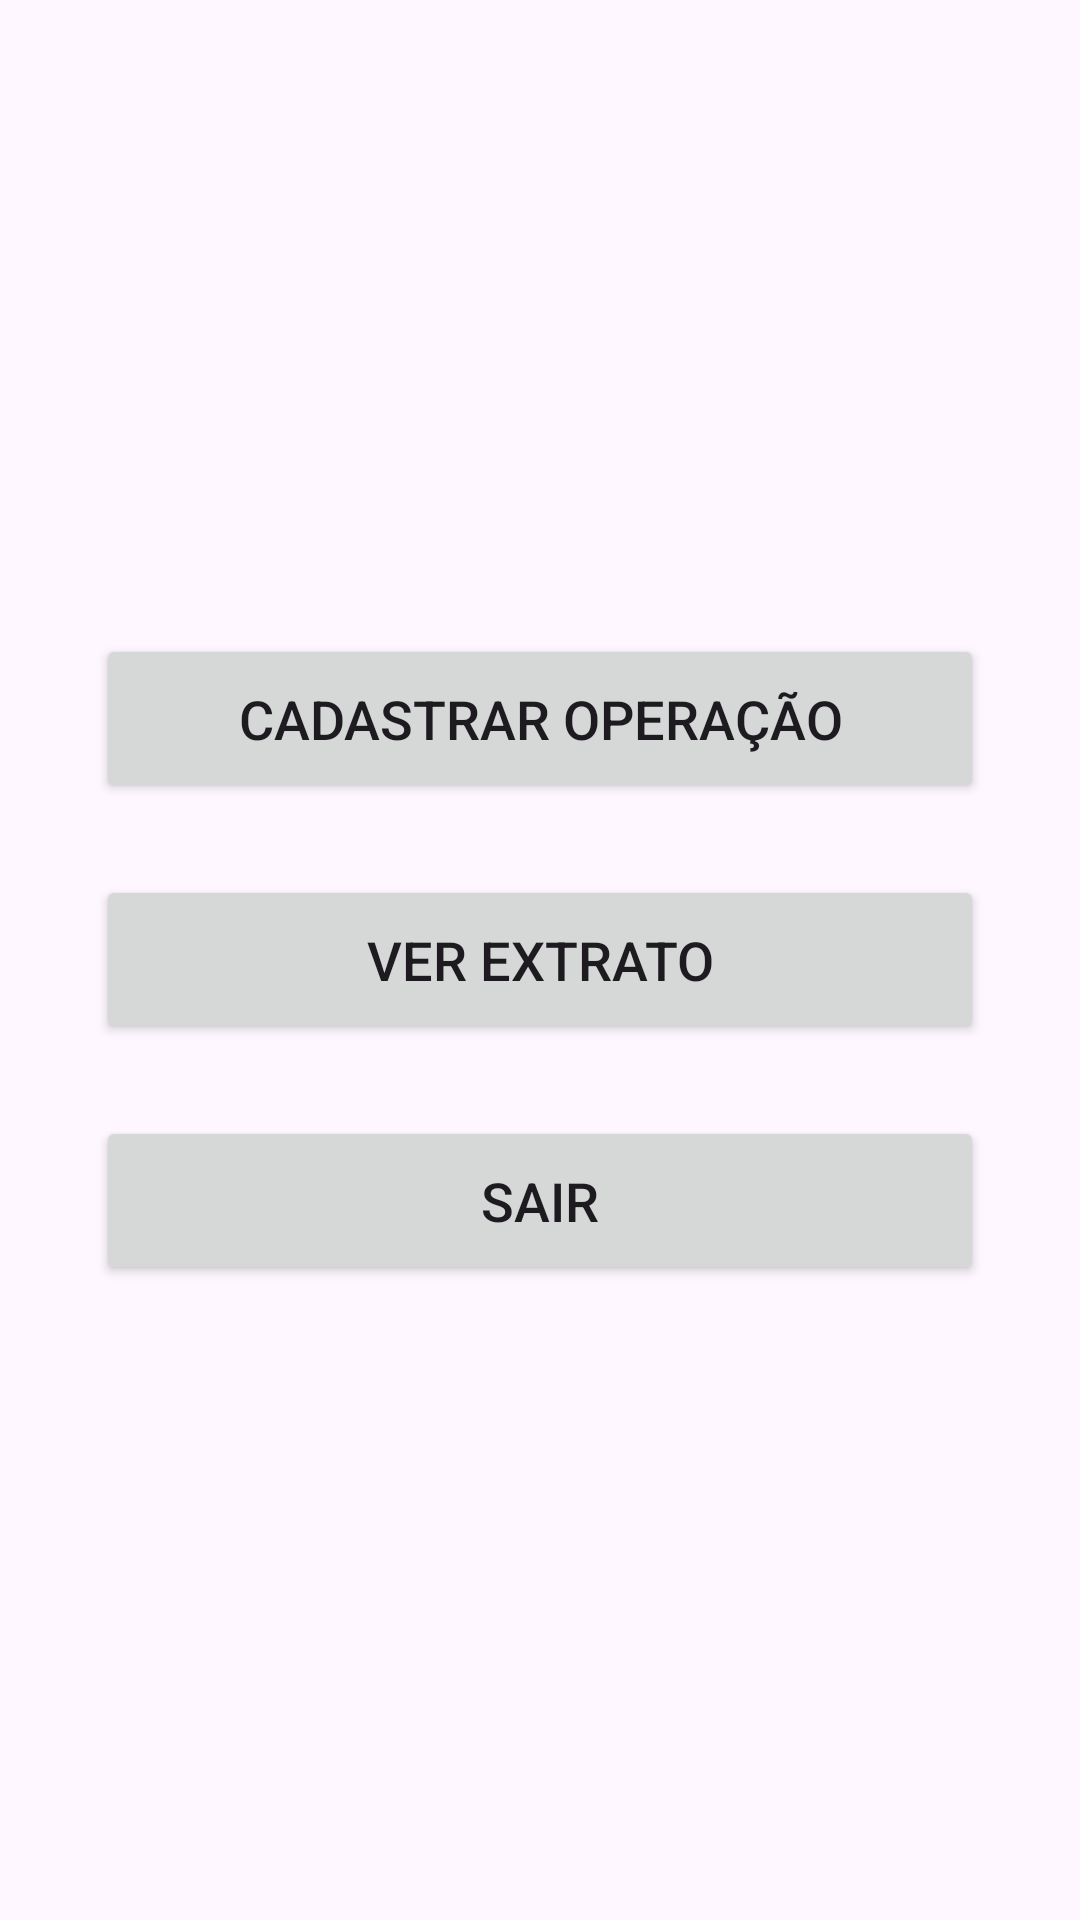

Write the Android layout XML for this screen, with the resource values it uses.
<!-- AndroidManifest.xml: application theme Theme.FintechApp -->
<!-- res/layout/activity_main.xml -->
<?xml version="1.0" encoding="utf-8"?>
<LinearLayout xmlns:android="http://schemas.android.com/apk/res/android"
    xmlns:tools="http://schemas.android.com/tools"
    android:layout_width="match_parent"
    android:layout_height="match_parent"
    android:gravity="center"
    android:orientation="vertical"
    android:padding="32dp"
    tools:context=".screens.MainActivity">

    <Button
        android:id="@+id/btn_cadastrar"
        android:layout_width="match_parent"
        android:layout_height="wrap_content"
        android:padding="16dp"
        android:text="Cadastrar Operação"
        android:textSize="18sp" />

    <Button
        android:id="@+id/btn_extrato"
        android:layout_width="match_parent"
        android:layout_height="wrap_content"
        android:layout_marginTop="24dp"
        android:padding="16dp"
        android:text="Ver Extrato"
        android:textSize="18sp" />

    <Button
        android:id="@+id/btn_sair"
        android:layout_width="match_parent"
        android:layout_height="wrap_content"
        android:layout_marginTop="24dp"
        android:padding="16dp"
        android:text="Sair"
        android:textSize="18sp" />

</LinearLayout>
<!-- resources referenced by this layout -->
<resources>
  <style name="Theme.FintechApp" parent="Theme.Material3.DayNight.NoActionBar">
          
          
      </style>
</resources>
